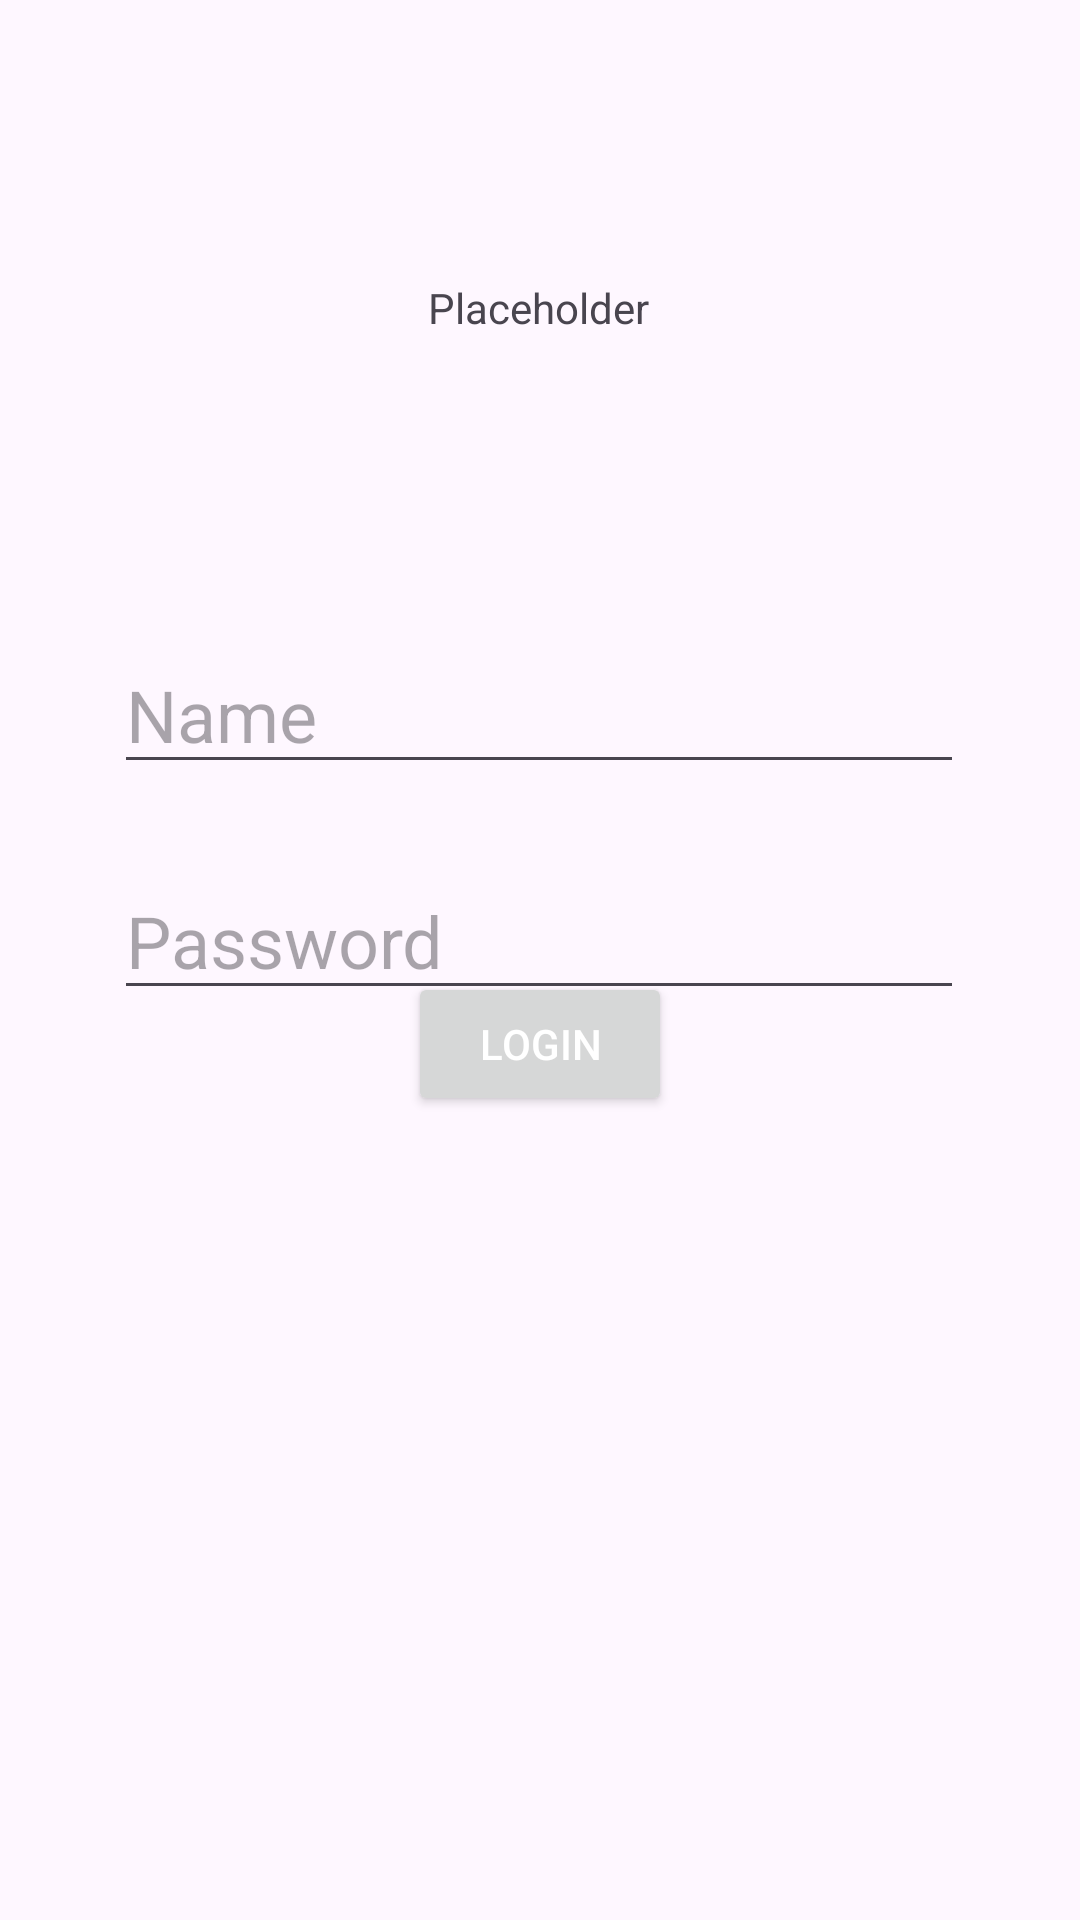

Android layout source for this screen:
<!-- AndroidManifest.xml: application theme Theme.APITester -->
<!-- res/layout/activity_main.xml -->
<?xml version="1.0" encoding="utf-8"?>
<androidx.constraintlayout.widget.ConstraintLayout xmlns:android="http://schemas.android.com/apk/res/android"
    xmlns:app="http://schemas.android.com/apk/res-auto"
    xmlns:tools="http://schemas.android.com/tools"
    android:layout_width="match_parent"
    android:layout_height="match_parent"
    tools:context=".MainActivity">

    <EditText
        android:id="@+id/editTextUsername"
        android:layout_width="wrap_content"
        android:layout_height="wrap_content"
        android:layout_marginTop="212dp"
        android:ems="10"
        android:hint="@string/name"
        android:inputType="text"
        android:textSize="24sp"
        android:autofillHints="username"
        app:layout_constraintEnd_toEndOf="parent"
        app:layout_constraintHorizontal_bias="0.497"
        app:layout_constraintStart_toStartOf="parent"
        app:layout_constraintTop_toTopOf="parent"/>

    <EditText
        android:id="@+id/editTextTextPassword"
        android:layout_width="wrap_content"
        android:layout_height="wrap_content"
        android:layout_marginTop="27dp"
        android:autofillHints="password"
        android:ems="10"
        android:hint="@string/password"
        android:inputType="textPassword"
        android:textSize="24sp"
        app:layout_constraintBottom_toTopOf="@+id/login"
        app:layout_constraintEnd_toEndOf="parent"
        app:layout_constraintHorizontal_bias="0.497"
        app:layout_constraintStart_toStartOf="parent"
        app:layout_constraintTop_toBottomOf="@+id/editTextUsername"
        app:layout_constraintVertical_bias="0.093" />

    <Button
        android:id="@+id/login"
        android:layout_width="wrap_content"
        android:layout_height="wrap_content"
        android:layout_marginBottom="268dp"
        android:text="@string/login"
        android:textColor="@color/design_default_color_surface"
        app:layout_constraintBottom_toBottomOf="parent"
        app:layout_constraintEnd_toEndOf="parent"
        app:layout_constraintStart_toStartOf="parent" />

    <TextView
        android:id="@+id/token"
        android:layout_width="wrap_content"
        android:layout_height="wrap_content"
        android:layout_marginBottom="100dp"
        android:text="@string/placeholder"
        app:layout_constraintBottom_toTopOf="@+id/editTextUsername"
        app:layout_constraintEnd_toEndOf="parent"
        app:layout_constraintHorizontal_bias="0.498"
        app:layout_constraintStart_toStartOf="parent"
        app:layout_constraintTop_toTopOf="parent"
        app:layout_constraintVertical_bias="1.0" />

</androidx.constraintlayout.widget.ConstraintLayout>
<!-- resources referenced by this layout -->
<resources>
  <string name="login">Login</string>
  <string name="name">Name</string>
  <string name="password">Password</string>
  <string name="placeholder">Placeholder</string>
  <style name="Theme.APITester" parent="Base.Theme.APITester" />
  <style name="Base.Theme.APITester" parent="Theme.Material3.DayNight.NoActionBar">
          
          
      </style>
</resources>
